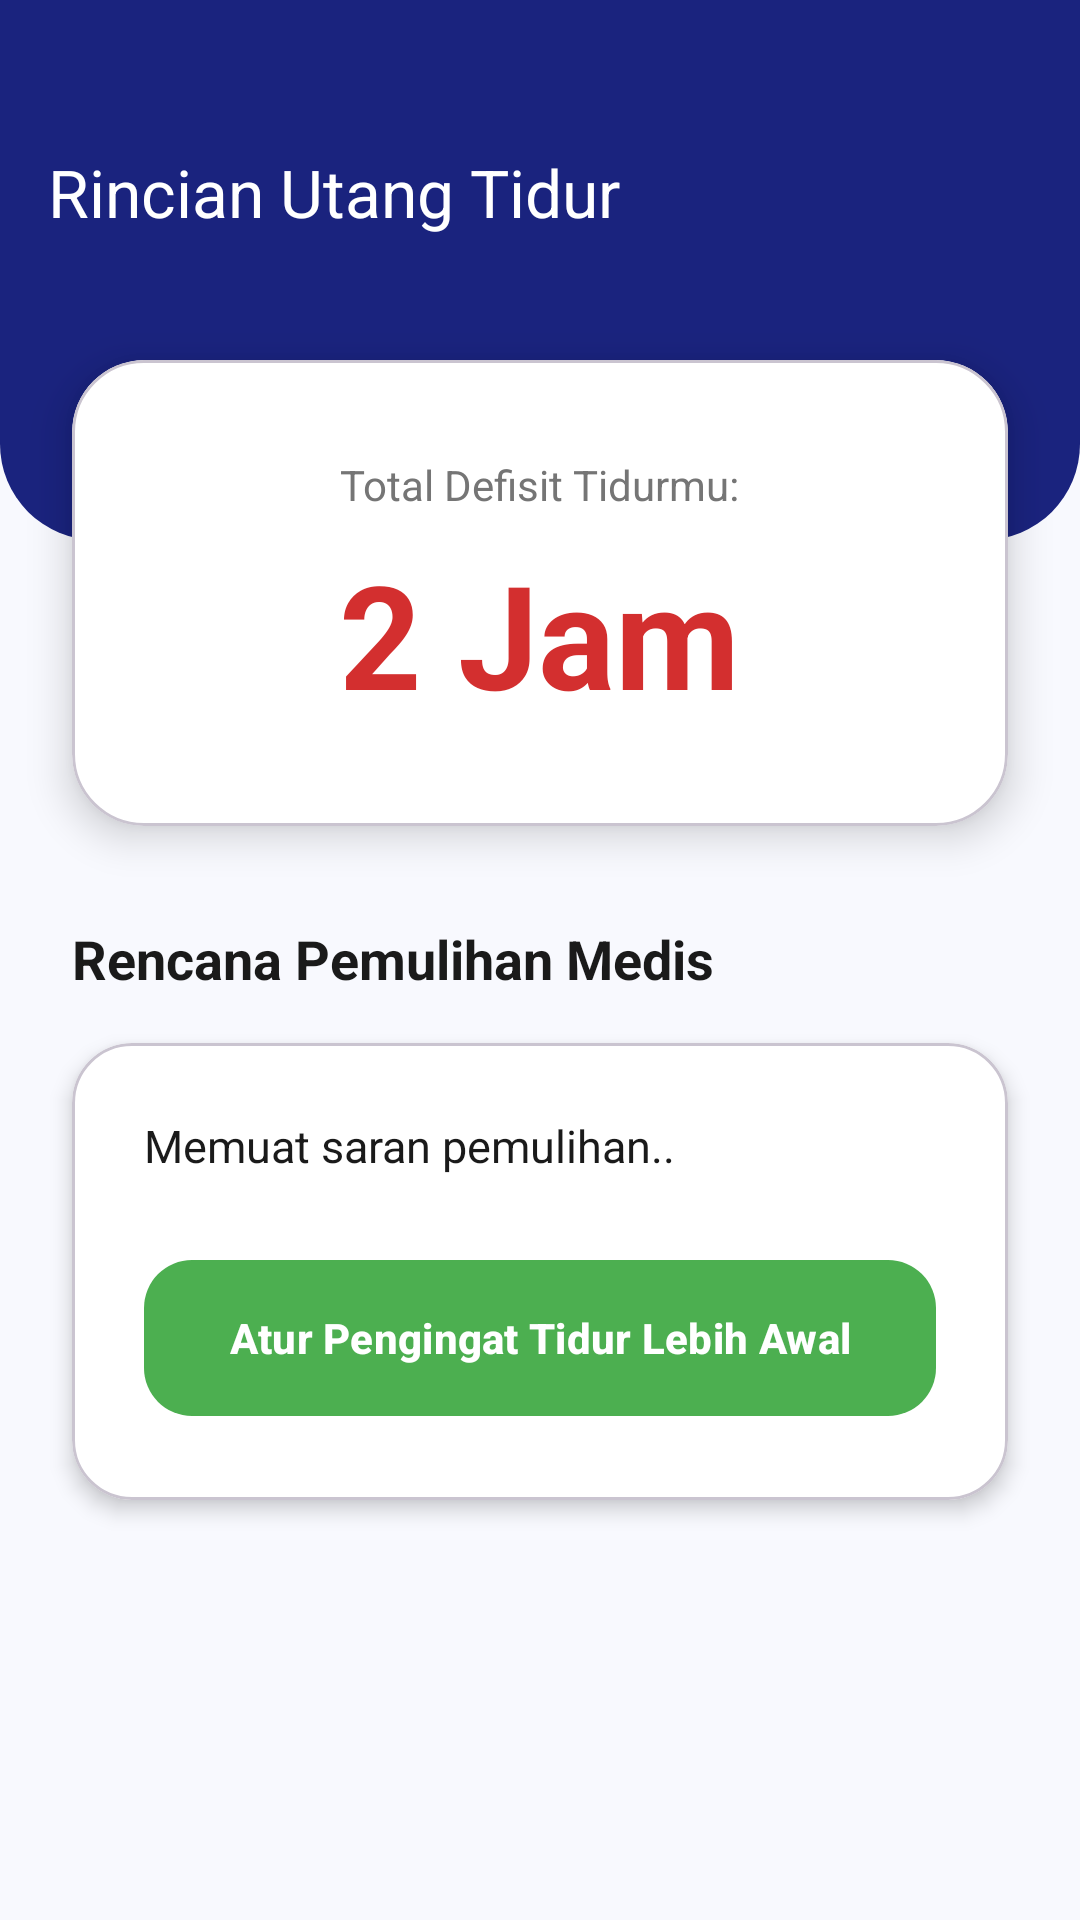

Android layout source for this screen:
<!-- AndroidManifest.xml: application theme Theme.RestUPSkripsiRafieRojagatBachri -->
<!-- res/layout/activity_sleep_debt_detail.xml -->
<?xml version="1.0" encoding="utf-8"?>
<androidx.core.widget.NestedScrollView xmlns:android="http://schemas.android.com/apk/res/android"
    xmlns:app="http://schemas.android.com/apk/res-auto"
    xmlns:tools="http://schemas.android.com/tools"
    android:layout_width="match_parent"
    android:layout_height="match_parent"
    android:background="@color/bg_light"
    android:fillViewport="true">

    <androidx.constraintlayout.widget.ConstraintLayout
        android:layout_width="match_parent"
        android:layout_height="wrap_content"
        tools:context=".ui.calculator.SleepDebtDetailActivity">

        <View
            android:id="@+id/view_header"
            android:layout_width="match_parent"
            android:layout_height="180dp"
            android:background="@drawable/bg_header_rounded"
            app:layout_constraintTop_toTopOf="parent" />

        <com.google.android.material.appbar.MaterialToolbar
            android:id="@+id/toolbar"
            android:layout_width="match_parent"
            android:layout_height="?attr/actionBarSize"
            android:layout_marginTop="32dp"
            app:layout_constraintTop_toTopOf="parent"
            app:navigationIcon="@drawable/ic_back"
            app:navigationIconTint="@color/white"
            app:title="Rincian Utang Tidur"
            app:titleTextColor="@color/white" />

        <com.google.android.material.card.MaterialCardView
            android:id="@+id/card_main_status"
            android:layout_width="match_parent"
            android:layout_height="wrap_content"
            android:layout_margin="24dp"
            app:cardBackgroundColor="@color/card_white"
            app:cardCornerRadius="24dp"
            app:cardElevation="8dp"
            app:layout_constraintTop_toBottomOf="@+id/toolbar">

            <LinearLayout
                android:layout_width="match_parent"
                android:layout_height="wrap_content"
                android:gravity="center"
                android:orientation="vertical"
                android:padding="32dp">

                <TextView
                    android:layout_width="wrap_content"
                    android:layout_height="wrap_content"
                    android:text="@string/total_defisit_tidurmu"
                    android:textColor="@color/text_sub"
                    android:textSize="14sp" />

                <TextView
                    android:id="@+id/tv_total_debt"
                    android:layout_width="wrap_content"
                    android:layout_height="wrap_content"
                    android:layout_marginTop="8dp"
                    android:text="@string/_2_jam"
                    android:textColor="@color/error_red"
                    android:textSize="48sp"
                    android:textStyle="bold" />
            </LinearLayout>
        </com.google.android.material.card.MaterialCardView>

        <TextView
            android:id="@+id/tv_label_plan"
            android:layout_width="wrap_content"
            android:layout_height="wrap_content"
            android:layout_marginStart="24dp"
            android:layout_marginTop="32dp"
            android:text="@string/rencana_pemulihan_medis"
            android:textColor="@color/text_main"
            android:textSize="18sp"
            android:textStyle="bold"
            app:layout_constraintStart_toStartOf="parent"
            app:layout_constraintTop_toBottomOf="@id/card_main_status" />

        <com.google.android.material.card.MaterialCardView
            android:id="@+id/card_plan"
            android:layout_width="match_parent"
            android:layout_height="wrap_content"
            android:layout_marginHorizontal="24dp"
            android:layout_marginTop="16dp"
            app:cardBackgroundColor="@color/card_white"
            app:cardCornerRadius="20dp"
            app:cardElevation="4dp"
            app:layout_constraintTop_toBottomOf="@+id/tv_label_plan">

            <LinearLayout
                android:layout_width="match_parent"
                android:layout_height="wrap_content"
                android:orientation="vertical"
                android:padding="24dp">

                <TextView
                    android:id="@+id/tv_recovery_advice"
                    android:layout_width="match_parent"
                    android:layout_height="wrap_content"
                    android:lineSpacingExtra="6dp"
                    android:text="@string/memuat_saran_pemulihan"
                    android:textColor="@color/text_main"
                    android:textSize="15sp" />

                <com.google.android.material.button.MaterialButton
                    android:id="@+id/btn_set_bedtime"
                    android:layout_width="match_parent"
                    android:layout_height="60dp"
                    android:layout_marginTop="24dp"
                    android:text="@string/atur_pengingat_tidur_lebih_awal"
                    android:textColor="@color/white"
                    android:textStyle="bold"
                    app:backgroundTint="@color/success_green"
                    app:cornerRadius="16dp" />

            </LinearLayout>
        </com.google.android.material.card.MaterialCardView>

        <View
            android:layout_width="match_parent"
            android:layout_height="32dp"
            app:layout_constraintTop_toBottomOf="@id/card_plan" />

    </androidx.constraintlayout.widget.ConstraintLayout>
</androidx.core.widget.NestedScrollView>
<!-- resources referenced by this layout -->
<resources>
  <color name="bg_light">#F8F9FE</color>
  <color name="card_white">#FFFFFF</color>
  <color name="error_red">#D32F2F</color>
  <color name="success_green">#4CAF50</color>
  <color name="text_main">#1A1A1A</color>
  <color name="text_sub">#757575</color>
  <color name="white">#FFFFFFFF</color>
  <!-- drawable bg_header_rounded (drawable) -->
  <?xml version="1.0" encoding="utf-8"?>
  <shape xmlns:android="http://schemas.android.com/apk/res/android"
      android:shape="rectangle">
      <solid android:color="@color/sleep_primary"/> <corners
      android:bottomLeftRadius="32dp"
      android:bottomRightRadius="32dp"/>
  </shape>
  <string name="_2_jam">2 Jam</string>
  <string name="atur_pengingat_tidur_lebih_awal">Atur Pengingat Tidur Lebih Awal</string>
  <string name="memuat_saran_pemulihan">Memuat saran pemulihan..</string>
  <string name="rencana_pemulihan_medis">Rencana Pemulihan Medis</string>
  <string name="total_defisit_tidurmu">Total Defisit Tidurmu:</string>
  <style name="Theme.RestUPSkripsiRafieRojagatBachri" parent="Base.Theme.RestUPSkripsiRafieRojagatBachri" />
  <color name="sleep_primary">#1A237E</color>
  <style name="Base.Theme.RestUPSkripsiRafieRojagatBachri" parent="Theme.Material3.DayNight.NoActionBar">
          <item name="android:windowBackground">@color/bg_light</item>
          <item name="colorPrimary">@color/sleep_primary</item>
          <item name="colorOnPrimary">@color/white</item>
          <item name="colorAccent">@color/sleep_accent</item>
          <item name="android:windowActivityTransitions">true</item>
          <item name="android:windowAnimationStyle">@style/CustomActivityAnimation</item>
      </style>
  <color name="sleep_accent">#58A6FF</color>
  <style name="CustomActivityAnimation" parent="@android:style/Animation.Activity">
          <item name="android:activityOpenEnterAnimation">@anim/slide_in_right</item>
          <item name="android:activityOpenExitAnimation">@anim/slide_out_left</item>
          <item name="android:activityCloseEnterAnimation">@anim/slide_in_left</item>
          <item name="android:activityCloseExitAnimation">@anim/slide_out_right</item>
      </style>
</resources>
